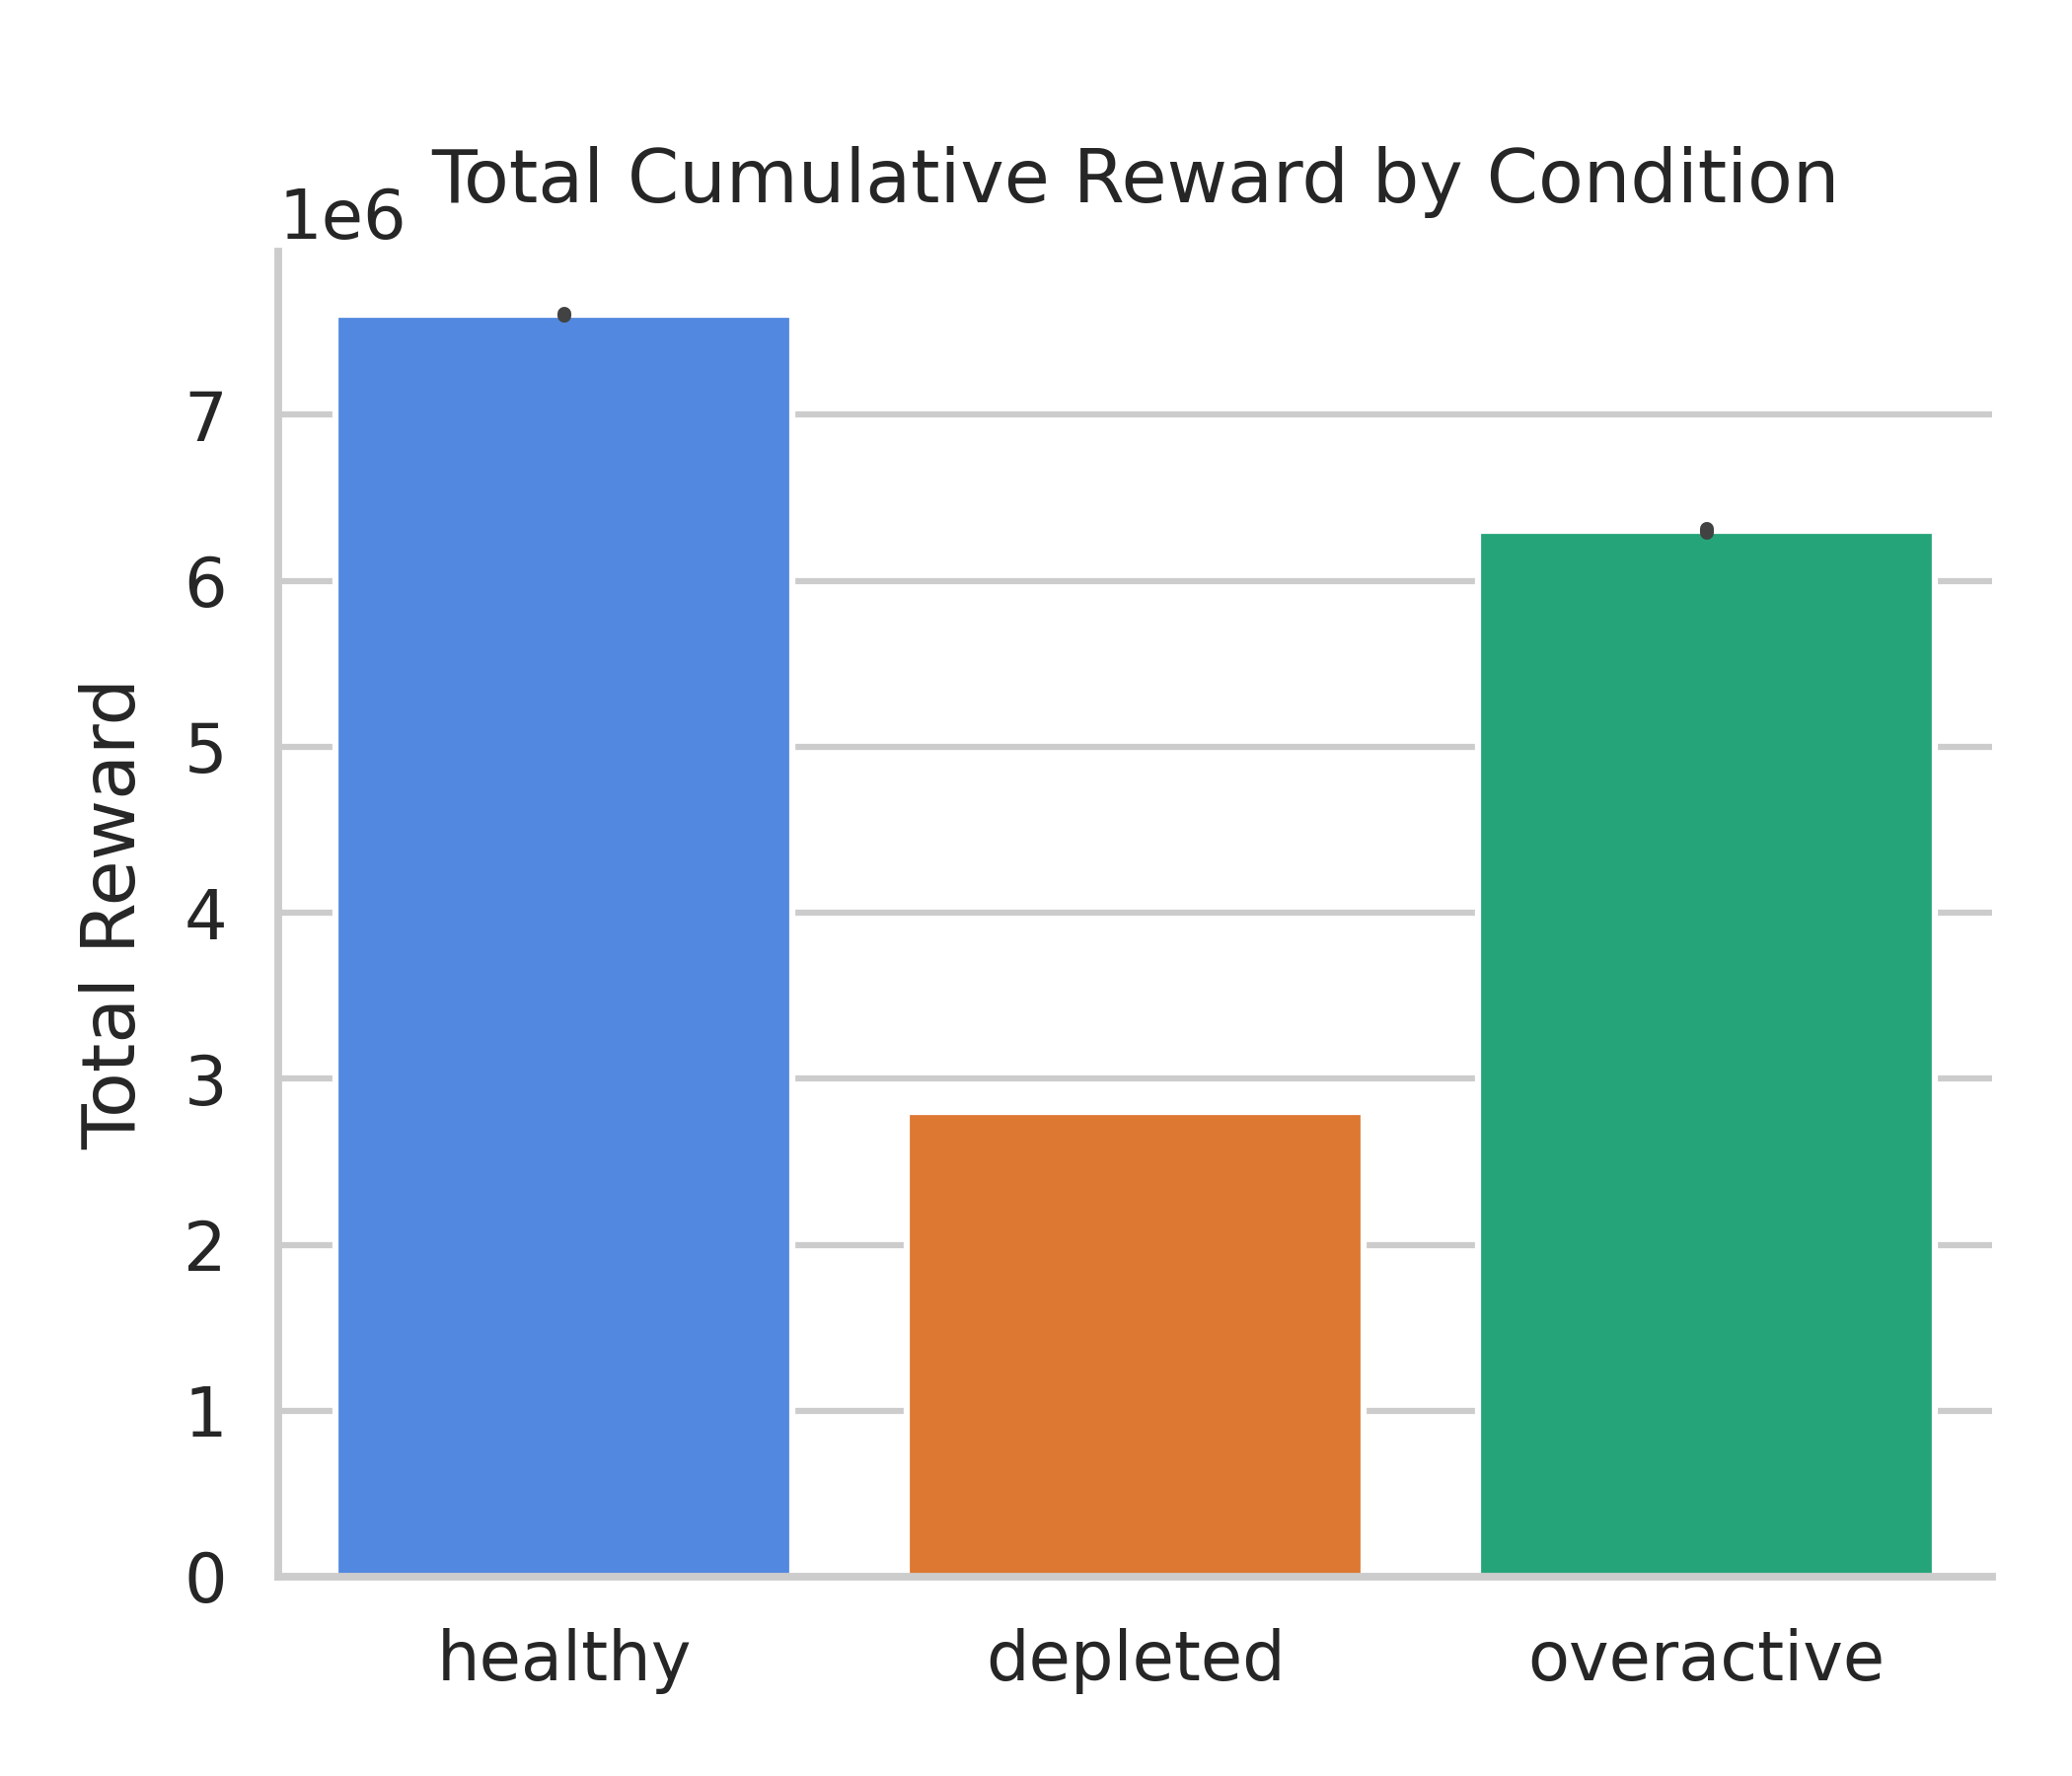

The data file committed next to this chart (first rows):
condition, agent, total_reward
healthy, 1, 7583594
healthy, 2, 7562415
healthy, 3, 7536746
healthy, 4, 7555035
healthy, 5, 7596950
healthy, 6, 7546261
healthy, 7, 7576586
healthy, 8, 7593027
healthy, 9, 7564291
healthy, 10, 7648473
healthy, 11, 7596785
healthy, 12, 7654416
healthy, 13, 7597233
healthy, 14, 7600923
healthy, 15, 7631865
healthy, 16, 7609920
healthy, 17, 7516242
healthy, 18, 7565940
healthy, 19, 7643542
healthy, 20, 7606041
healthy, 21, 7594176
healthy, 22, 7555354
healthy, 23, 7642706
healthy, 24, 7573797
healthy, 25, 7621709
healthy, 26, 7632885
healthy, 27, 7560112
healthy, 28, 7645688
healthy, 29, 7571106
healthy, 30, 7571300
healthy, 31, 7640160
healthy, 32, 7560954
healthy, 33, 7598750
healthy, 34, 7573534
healthy, 35, 7676596
healthy, 36, 7623621
healthy, 37, 7634037
healthy, 38, 7599727
healthy, 39, 7599615
healthy, 40, 7596157
healthy, 41, 7567549
healthy, 42, 7583309
healthy, 43, 7551617
healthy, 44, 7567633
healthy, 45, 7637302
healthy, 46, 7615395
healthy, 47, 7657489
healthy, 48, 7641115
healthy, 49, 7690059
healthy, 50, 7670426
depleted, 1, 2800136
depleted, 2, 2795000
depleted, 3, 2799337
depleted, 4, 2802628
depleted, 5, 2806686
depleted, 6, 2798320
depleted, 7, 2813928
depleted, 8, 2799183
depleted, 9, 2799024
depleted, 10, 2809790
... 90 more rows
